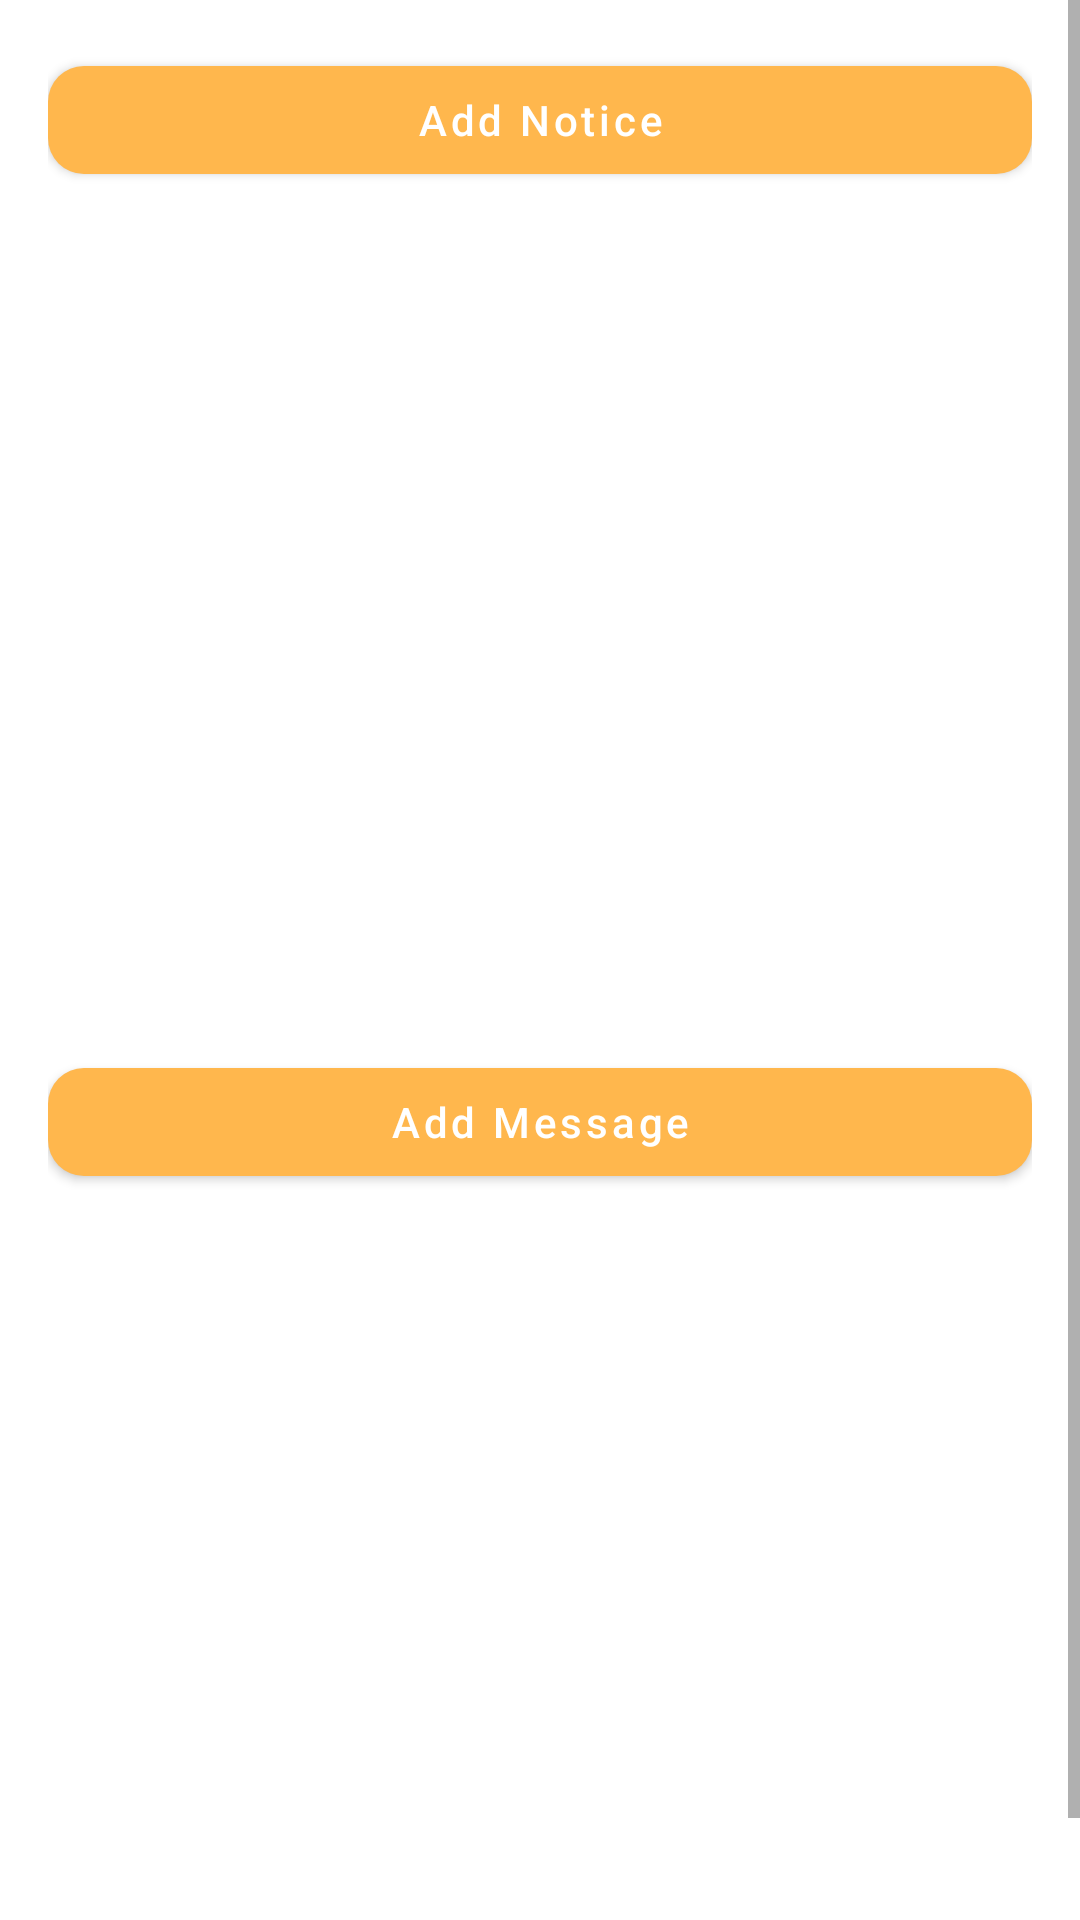

This screen was rendered from an Android layout file. Write that file and the resources it references.
<!-- AndroidManifest.xml: application theme Theme.IIUCPedia -->
<!-- res/layout/fragment_manage_messages_notices.xml -->
<ScrollView
    xmlns:android="http://schemas.android.com/apk/res/android"
    xmlns:app="http://schemas.android.com/apk/res-auto"
    android:layout_width="match_parent"
    android:layout_height="match_parent">

    <LinearLayout
        android:orientation="vertical"
        android:layout_width="match_parent"
        android:layout_height="wrap_content"
        android:padding="16dp">

        <com.google.android.material.button.MaterialButton
            android:id="@+id/btnAddNotice"
            android:layout_width="match_parent"
            android:layout_height="wrap_content"
            android:text="Add Notice"
            android:textAllCaps="false"
            app:backgroundTint="#FFB74D"
            android:layout_marginBottom="12dp"
            app:cornerRadius="12dp" />

        <androidx.recyclerview.widget.RecyclerView
            android:id="@+id/recyclerViewNotices"
            android:layout_width="match_parent"
            android:layout_height="250dp"
            android:layout_marginBottom="24dp"
            android:clipToPadding="false"
            android:paddingBottom="8dp" />

        <com.google.android.material.button.MaterialButton
            android:id="@+id/btnAddMessage"
            android:layout_width="match_parent"
            android:layout_height="wrap_content"
            android:text="Add Message"
            android:textAllCaps="false"
            app:backgroundTint="#FFB74D"
            android:layout_marginBottom="12dp"
            app:cornerRadius="12dp" />

        <androidx.recyclerview.widget.RecyclerView
            android:id="@+id/recyclerViewMessages"
            android:layout_width="match_parent"
            android:layout_height="250dp"
            android:clipToPadding="false"
            android:paddingBottom="8dp" />

    </LinearLayout>
</ScrollView>
<!-- resources referenced by this layout -->
<resources>
  <style name="Theme.IIUCPedia" parent="Theme.MaterialComponents.DayNight.NoActionBar">
          <item name="colorPrimary">#00695C</item>
          <item name="colorPrimaryVariant">#003E36</item>
          <item name="colorOnPrimary">@color/white</item>
          <item name="colorSecondary">#003231</item>
          <item name="colorSecondaryVariant">#00695C</item>
          <item name="colorOnSecondary">@color/black</item>
  
          <item name="colorSurface">@color/white</item>
          <item name="colorOnSurface">#333333</item>
          <item name="backgroundColor">@color/white</item>
          <item name="colorPrimaryContainer">#8A562B</item>
          <item name="colorOnPrimaryContainer">#F2E9D0</item>
          <item name="colorSecondaryContainer">#004D40</item>
          <item name="colorOnSecondaryContainer">#FFFFFF</item>
  
          <item name="android:statusBarColor">@color/white</item>
          <item name="android:navigationBarColor">@color/white</item>
          <item name="android:windowLightStatusBar">true</item>
  
          <item name="bottomNavigationStyle">@style/Widget.App.BottomNavigationView</item>
      </style>
  <color name="white">#FFFFFFFF</color>
  <color name="black">#FF000000</color>
  <style name="Widget.App.BottomNavigationView" parent="Widget.MaterialComponents.BottomNavigationView">
          <item name="itemBackground">@drawable/nav_item_background</item>
          <item name="itemPaddingTop">12dp</item>
          <item name="itemPaddingBottom">12dp</item>
      </style>
  <!-- drawable nav_item_background (drawable) -->
  <?xml version="1.0" encoding="utf-8"?>
  <selector xmlns:android="http://schemas.android.com/apk/res/android">
      <item android:state_checked="true">
          <shape android:shape="rectangle">
              <solid android:color="#E8F5E9" />
              <corners android:radius="32dp" />
              <padding android:left="8dp" android:right="8dp" android:top="4dp" android:bottom="4dp" />
          </shape>
      </item>
  
      <item android:state_checked="false">
          <shape android:shape="rectangle">
              <solid android:color="@android:color/transparent" />
          </shape>
      </item>
  </selector>
</resources>
